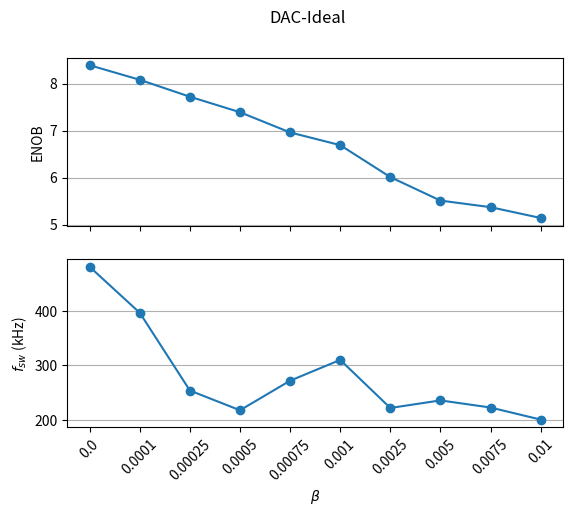
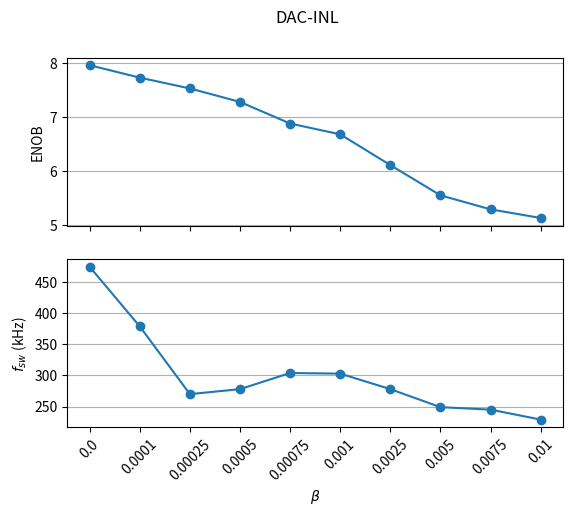

Write Python code to recreate these figures, in order.

# %%
import numpy as np
from matplotlib  import pyplot as plt

beta_ideal = np.array([0, 0.0001, 0.00025, 0.0005, 0.00075, 0.001, 0.0025, 0.005, 0.0075, 0.01])
ENOB_ideal = np.array([8.39, 8.08, 7.72, 7.39, 6.96, 6.69, 6.01, 5.51, 5.37, 5.14])
f_sw_ideal = np.array([480, 396, 254, 218, 272, 310, 222.2, 236, 223, 201])


ENOB_inl = np.array([7.96, 7.73, 7.53, 7.28, 6.88, 6.68, 6.11, 5.55, 5.29, 5.13])
f_sw_inl = np.array([475, 379, 270, 278, 304, 303, 278, 249, 245, 229])

fig, axs = plt.subplots(2)
fig.suptitle('DAC-Ideal')
x = np.linspace(1,len(beta_ideal),len(beta_ideal))
axs[0].plot(x, ENOB_ideal, marker = "o")
axs[1].plot(x, f_sw_ideal, marker = "o")
axs[0].set_ylabel('ENOB')
axs[1].set_ylabel('$f_{sw}$ (kHz)' )
axs[1].set_xlabel(r'$\beta$')
axs[0].set_xticks(x, [])
axs[1].set_xticks(x)
axs[1].set_xticklabels(beta_ideal, rotation = 45)
axs[0].grid(axis = 'y')
axs[1].grid(axis = 'y')


fig, axs = plt.subplots(2)
fig.suptitle('DAC-INL')
x = np.linspace(1,len(beta_ideal),len(beta_ideal))
axs[0].plot(x, ENOB_inl, marker = "o")
axs[1].plot(x, f_sw_inl, marker = "o")
axs[0].set_ylabel('ENOB')
axs[1].set_ylabel('$f_{sw}$ (kHz)')
axs[1].set_xlabel(r'$\beta$')
axs[0].set_xticks(x, [])
axs[1].set_xticks(x)
axs[1].set_xticklabels(beta_ideal, rotation = 45)

axs[0].grid(axis = 'y')
axs[1].grid(axis = 'y')